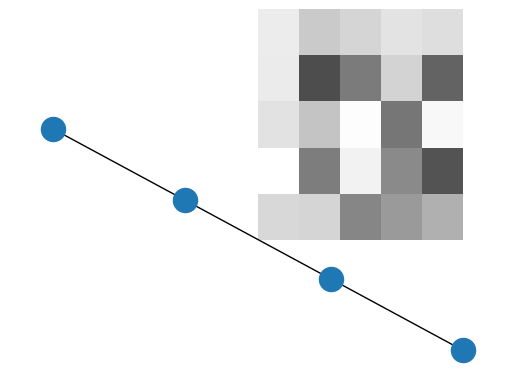

The matplotlib source for this figure:
'''
# Small little function to calculate scaling factor for a line.
import math
x1 = 586.094375282
y1 = 445.866492772
x2 = 589.462214662
y2 = 442.843846618
z = 57.339599609375
if __name__ == '__main__':
	print (math.sqrt(pow((x2-x1),2) + pow((y2-y1),2)))/z
'''

# Getting two images to show up on the same matplotlib object and scaled appropriately.
from matplotlib import pyplot as plt
import numpy as np
import networkx as nx

def generateHeatMap(ax):

	cmap = plt.cm.Greys
	cmap._init()
	#alphas = np.linspace(.7, 1)
	#cmap._lut[:, -1] = alphas

	heatMap = ax.imshow(
		np.random.rand(5, 5),
		cmap = cmap,
		alpha = .7,
		interpolation = 'nearest',
		extent = [0,1,0,1],
		aspect='auto')

# Drawing networkX graph with lots of styles.

def generateNetwork(ax):
	G = nx.Graph()
	G.add_nodes_from([1, 2, 3, 4])
	G.add_edges_from([(1, 3), (1, 4), (2, 4)])
	nx.draw(G, ax=ax)

if __name__ == "__main__":
	fig, ax = plt.subplots()
	generateHeatMap(ax)
	generateNetwork(ax)
	plt.show()
	fig.savefig('result.png')
